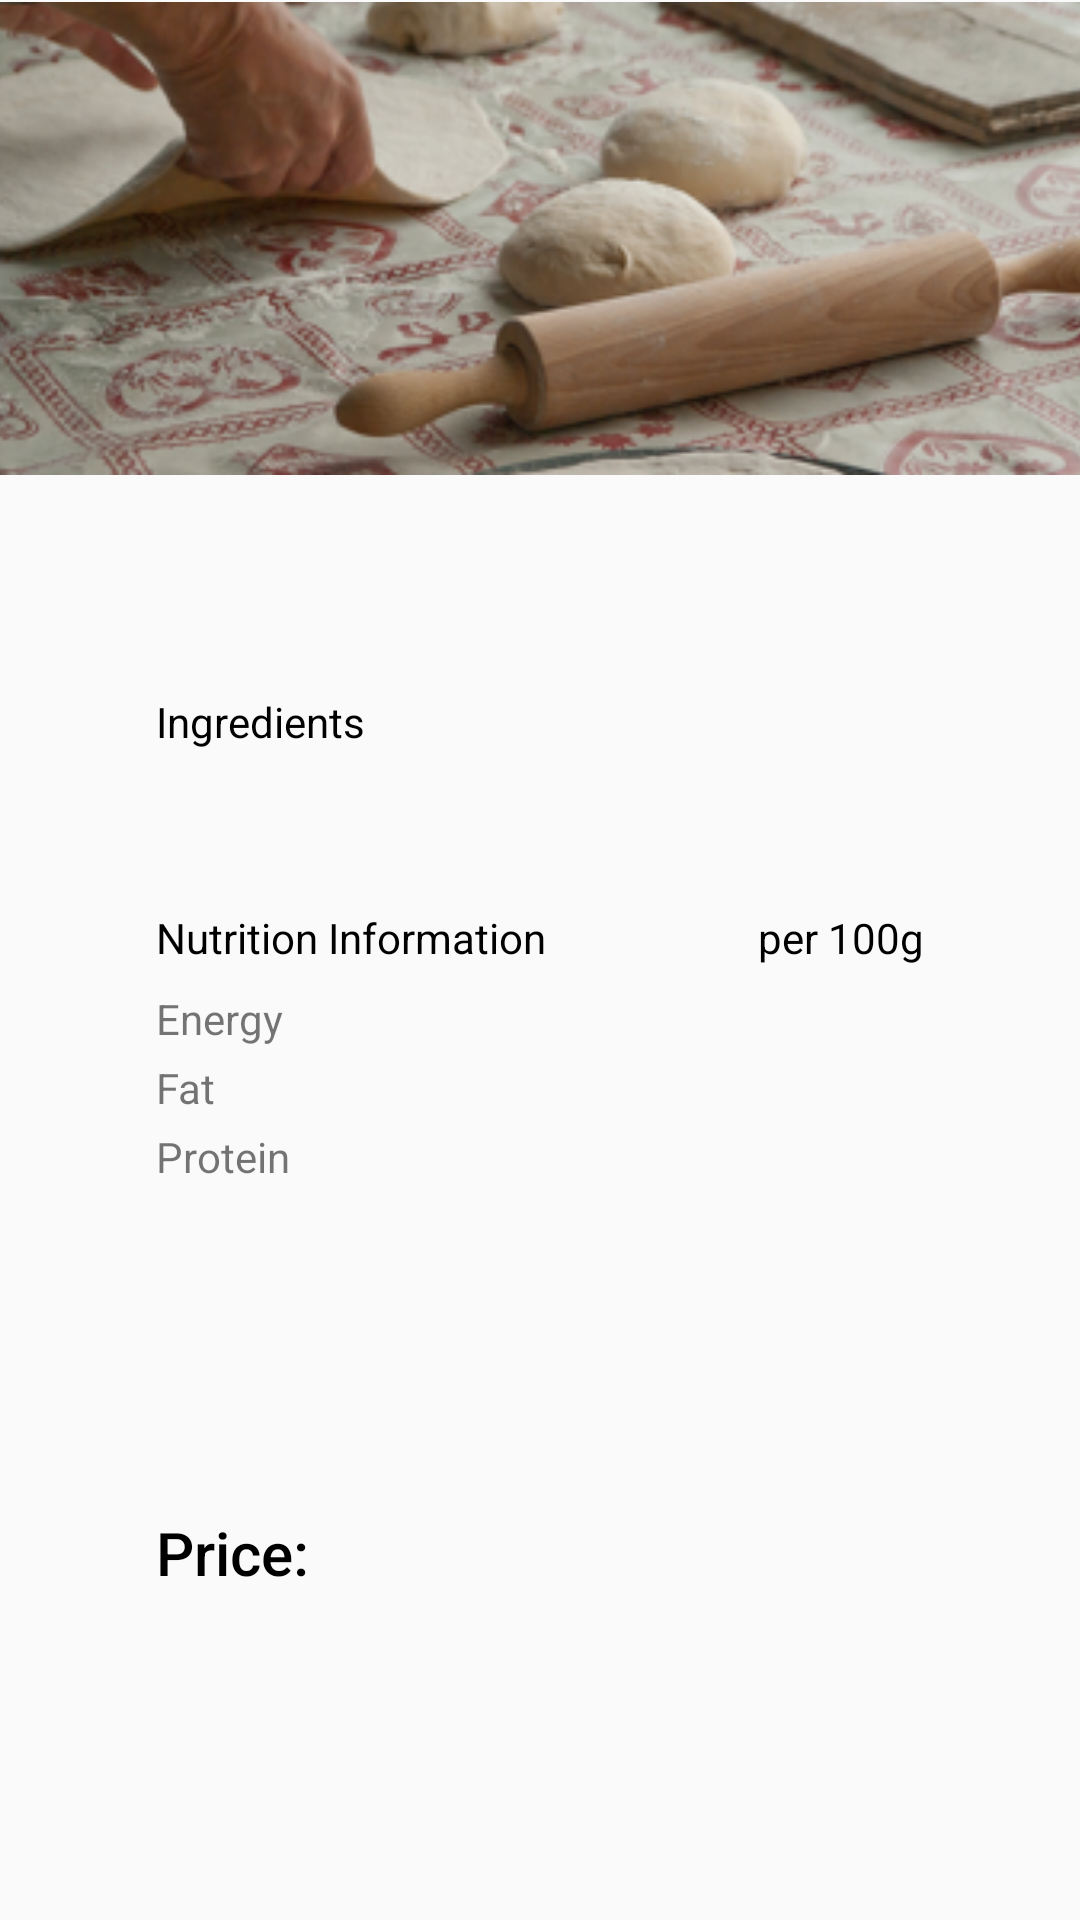

This screen was rendered from an Android layout file. Write that file and the resources it references.
<!-- AndroidManifest.xml: application theme AppThemeNoAppBar -->
<!-- res/layout/productdetail.xml -->
<?xml version="1.0" encoding="utf-8"?>
<android.support.constraint.ConstraintLayout xmlns:android="http://schemas.android.com/apk/res/android"
    xmlns:app="http://schemas.android.com/apk/res-auto"
    xmlns:tools="http://schemas.android.com/tools"
    android:layout_width="match_parent"
    android:layout_height="match_parent">

    <android.support.constraint.ConstraintLayout
        android:id="@+id/product_image_layout"
        android:layout_width="match_parent"
        android:layout_height="wrap_content"
        app:layout_constraintEnd_toEndOf="parent"
        app:layout_constraintStart_toStartOf="parent"
        app:layout_constraintTop_toTopOf="parent">

        <ImageView
            android:id="@+id/product_image_imageview"
            android:layout_width="384dp"
            android:layout_height="159dp"
            android:contentDescription="@string/pizza_detail_image"
            app:layout_constraintEnd_toEndOf="parent"
            app:layout_constraintStart_toStartOf="parent"
            app:layout_constraintTop_toTopOf="parent"
            app:srcCompat="@drawable/pizza_product_detail_image" />

    </android.support.constraint.ConstraintLayout>

    <android.support.constraint.ConstraintLayout
        android:id="@+id/product_description_layout"
        android:layout_width="match_parent"
        android:layout_height="72dp"
        app:layout_constraintTop_toBottomOf="@id/product_image_layout"
        tools:layout_editor_absoluteY="159dp">

        <TextView
            android:id="@+id/product_description_textview"
            android:layout_width="wrap_content"
            android:layout_height="wrap_content"
            android:layout_marginBottom="8dp"
            android:layout_marginEnd="8dp"
            android:layout_marginStart="8dp"
            android:layout_marginTop="8dp"
            android:textColor="#000000"
            app:layout_constraintBottom_toBottomOf="parent"
            app:layout_constraintEnd_toEndOf="parent"
            app:layout_constraintLeft_toLeftOf="parent"
            app:layout_constraintRight_toRightOf="parent"
            app:layout_constraintStart_toStartOf="parent"
            app:layout_constraintTop_toTopOf="parent" />

    </android.support.constraint.ConstraintLayout>

    <android.support.constraint.ConstraintLayout
        android:id="@+id/product_ingredients_layout"
        android:layout_width="256dp"
        android:layout_height="wrap_content"
        android:layout_marginEnd="8dp"
        android:layout_marginStart="8dp"
        app:layout_constraintEnd_toEndOf="parent"
        app:layout_constraintStart_toStartOf="parent"
        app:layout_constraintTop_toBottomOf="@+id/product_description_layout">

        <TextView
            android:id="@+id/product_ingredients_textview"
            android:layout_width="wrap_content"
            android:layout_height="wrap_content"
            android:text="@string/product_ingredients_description"
            android:textColor="#000000"
            app:layout_constraintStart_toStartOf="parent"
            app:layout_constraintTop_toTopOf="parent" />

        <ListView
            android:id="@+id/product_ingredients_listview"
            android:layout_width="wrap_content"
            android:layout_height="wrap_content"
            app:layout_constraintEnd_toEndOf="parent"
            app:layout_constraintTop_toTopOf="parent"
            tools:visibility="invisible" />
    </android.support.constraint.ConstraintLayout>

    <android.support.constraint.ConstraintLayout
        android:id="@+id/product_nutrition_layout"
        android:layout_width="256dp"
        android:layout_height="wrap_content"
        android:layout_marginEnd="8dp"
        android:layout_marginStart="8dp"
        android:layout_marginTop="72dp"
        app:layout_constraintEnd_toEndOf="parent"
        app:layout_constraintStart_toStartOf="parent"
        app:layout_constraintTop_toBottomOf="@+id/product_description_layout">

        <TextView
            android:id="@+id/product_nutrition_description_textview"
            android:layout_width="wrap_content"
            android:layout_height="wrap_content"
            android:text="@string/product_nutrition_information_description"

            android:textColor="#000000"
            app:layout_constraintStart_toStartOf="parent"
            app:layout_constraintTop_toTopOf="parent" />

        <TextView
            android:id="@+id/product_100g_textview"
            android:layout_width="wrap_content"
            android:layout_height="wrap_content"
            android:text="@string/product_nutrition_per_100g"
            android:textColor="#000000"
            app:layout_constraintEnd_toEndOf="parent"
            app:layout_constraintTop_toTopOf="parent" />

        <TextView
            android:id="@+id/product_nutrition_energy_description"
            android:layout_width="wrap_content"
            android:layout_height="wrap_content"
            android:layout_marginTop="8dp"
            android:text="@string/product_nutrition_energy_description"
            app:layout_constraintStart_toStartOf="parent"
            app:layout_constraintTop_toBottomOf="@+id/product_nutrition_description_textview" />

        <TextView
            android:id="@+id/product_nutrition_energy_content"
            android:layout_width="wrap_content"
            android:layout_height="wrap_content"
            android:layout_marginTop="8dp"
            app:layout_constraintEnd_toEndOf="parent"
            app:layout_constraintTop_toBottomOf="@+id/product_100g_textview" />

        <TextView
            android:id="@+id/product_nutrition_fat_description"
            android:layout_width="wrap_content"
            android:layout_height="wrap_content"
            android:layout_marginTop="4dp"
            android:text="@string/product_nutrition_fat_description"
            app:layout_constraintStart_toStartOf="parent"
            app:layout_constraintTop_toBottomOf="@+id/product_nutrition_energy_description" />

        <TextView
            android:id="@+id/product_nutrition_fat_content"
            android:layout_width="wrap_content"
            android:layout_height="wrap_content"
            android:layout_marginTop="4dp"
            app:layout_constraintEnd_toEndOf="parent"
            app:layout_constraintTop_toBottomOf="@+id/product_nutrition_energy_content" />

        <TextView
            android:id="@+id/product_nutrition_protein_description"
            android:layout_width="wrap_content"
            android:layout_height="wrap_content"
            android:layout_marginTop="4dp"
            android:text="@string/product_nutrition_protein_description"
            app:layout_constraintStart_toStartOf="parent"
            app:layout_constraintTop_toBottomOf="@+id/product_nutrition_fat_description" />

        <TextView
            android:id="@+id/product_nutrition_protein_content"
            android:layout_width="wrap_content"
            android:layout_height="wrap_content"
            android:layout_marginTop="4dp"
            app:layout_constraintEnd_toEndOf="parent"
            app:layout_constraintTop_toBottomOf="@+id/product_nutrition_fat_content" />

    </android.support.constraint.ConstraintLayout>

    <android.support.constraint.ConstraintLayout
        android:id="@+id/procuct_price_layout"
        android:layout_width="256dp"
        android:layout_height="wrap_content"
        android:layout_marginBottom="8dp"
        android:layout_marginEnd="8dp"
        android:layout_marginStart="8dp"
        android:layout_marginTop="8dp"
        app:layout_constraintBottom_toBottomOf="parent"
        app:layout_constraintEnd_toEndOf="parent"
        app:layout_constraintStart_toStartOf="parent"
        app:layout_constraintTop_toBottomOf="@+id/product_nutrition_layout">

        <TextView
            android:id="@+id/product_price_description"
            android:layout_width="wrap_content"
            android:layout_height="wrap_content"
            android:fontFamily="sans-serif-medium"
            android:text="@string/product_price_price_description"
            android:textColor="#000000"
            android:textSize="20sp"
            app:layout_constraintStart_toStartOf="parent"
            app:layout_constraintTop_toTopOf="parent" />

        <TextView
            android:id="@+id/product_price_description2"
            android:layout_width="wrap_content"
            android:layout_height="wrap_content"
            android:fontFamily="sans-serif-medium"
            android:textColor="#000000"
            android:textSize="20sp"
            app:layout_constraintEnd_toEndOf="parent"
            app:layout_constraintTop_toTopOf="parent" />
    </android.support.constraint.ConstraintLayout>

</android.support.constraint.ConstraintLayout>
<!-- resources referenced by this layout -->
<resources>
  <!-- drawable pizza_product_detail_image: png bitmap (drawable, 117267 bytes) -->
  <string name="pizza_detail_image">Pizza Detail Image</string>
  <string name="product_ingredients_description">Ingredients</string>
  <string name="product_nutrition_energy_description">Energy</string>
  <string name="product_nutrition_fat_description">Fat</string>
  <string name="product_nutrition_information_description">Nutrition Information</string>
  <string name="product_nutrition_per_100g">per 100g</string>
  <string name="product_nutrition_protein_description">Protein</string>
  <string name="product_price_price_description">Price:</string>
  <style name="AppThemeNoAppBar" parent="Theme.AppCompat.Light.NoActionBar">
          
          <item name="colorPrimary">@color/colorPrimary</item>
          <item name="colorPrimaryDark">@color/colorPrimaryDark</item>
          <item name="colorAccent">@color/colorAccent</item>
      </style>
  <color name="colorPrimary">#c90f18</color>
  <color name="colorPrimaryDark">#96040b</color>
  <color name="colorAccent">#FF4081</color>
</resources>
